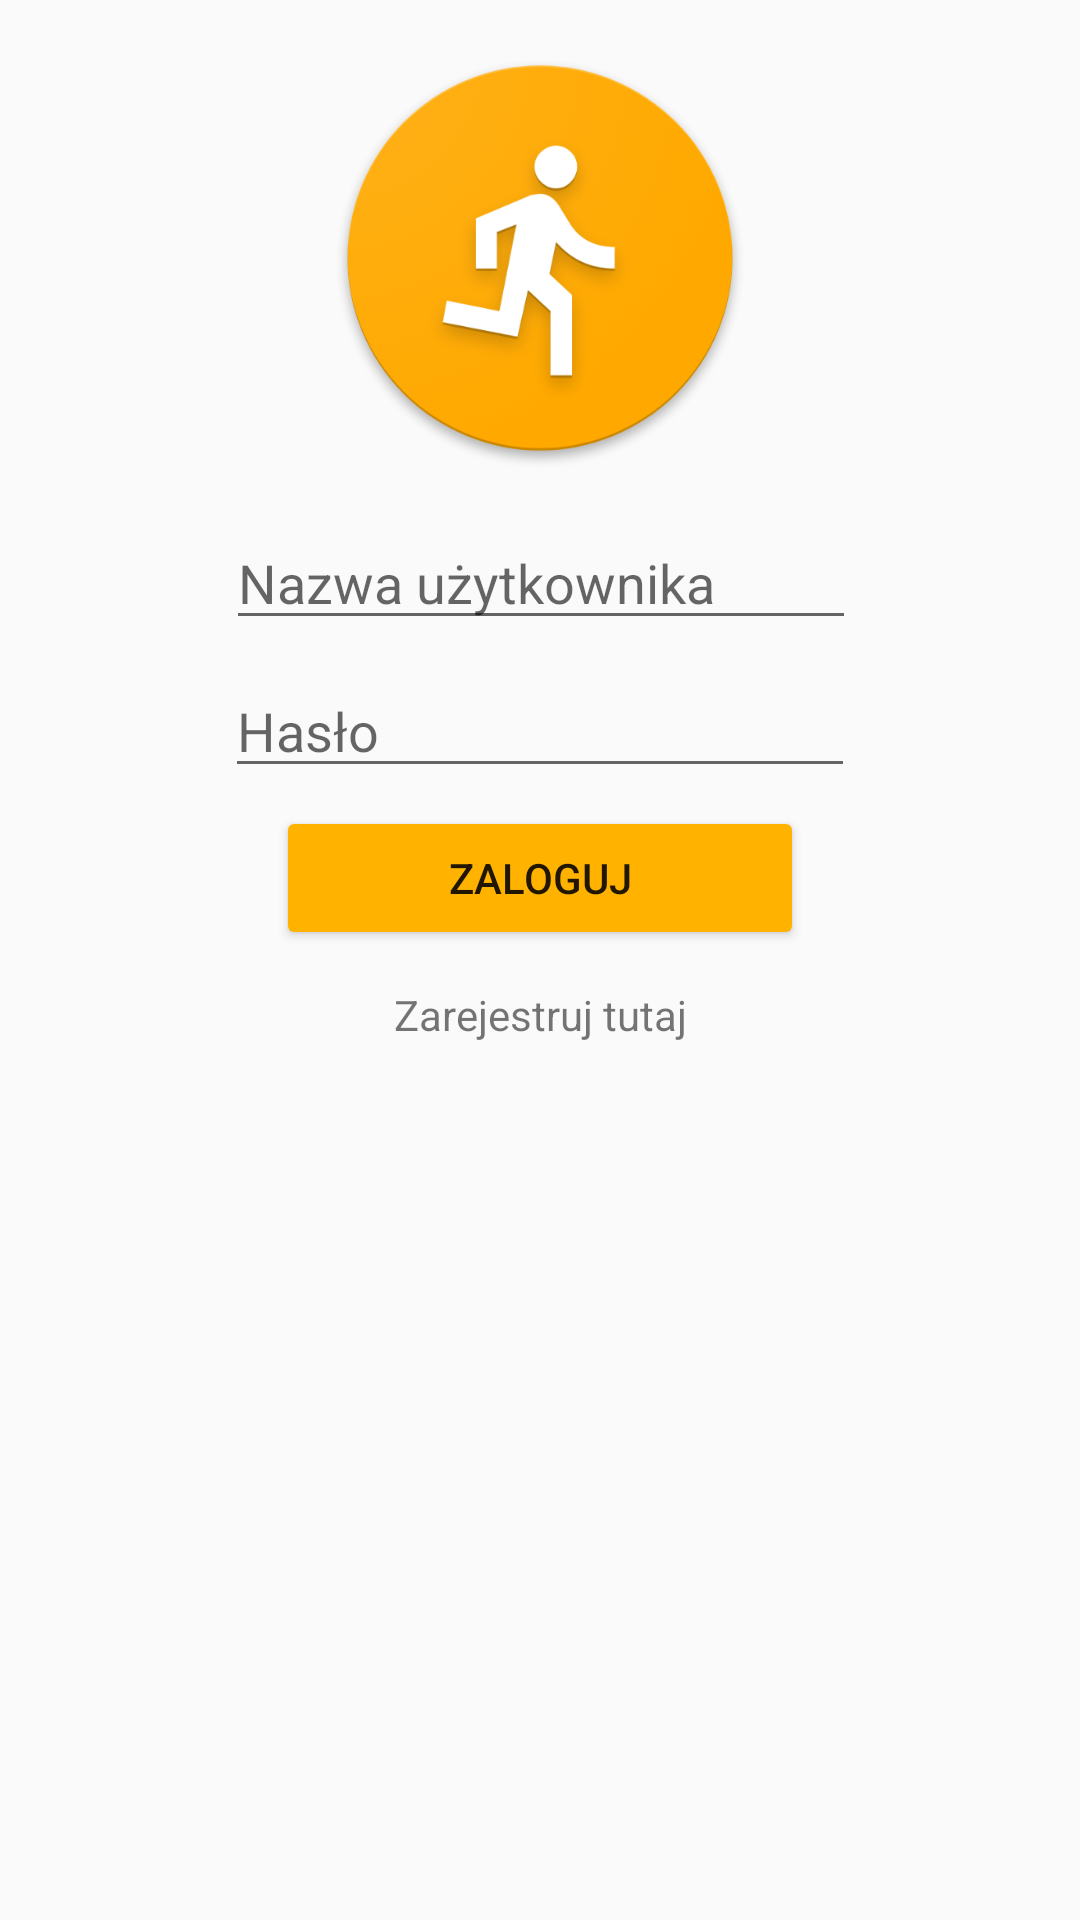

Produce the Android XML layout that renders to this screen, including the resource entries it uses.
<!-- AndroidManifest.xml: application theme AppTheme -->
<!-- res/layout/activity_login.xml -->
<?xml version="1.0" encoding="utf-8"?>
<android.support.constraint.ConstraintLayout
    xmlns:android="http://schemas.android.com/apk/res/android"
    xmlns:app="http://schemas.android.com/apk/res-auto"
    xmlns:tools="http://schemas.android.com/tools"
    android:layout_width="match_parent"
    android:layout_height="match_parent"
    tools:context="com.example.marian.mojaaplikacja.LoginActivity">

    <EditText
        android:id="@+id/etNazwa"
        android:layout_width="wrap_content"
        android:layout_height="wrap_content"
        android:layout_alignParentEnd="true"
        android:layout_alignParentLeft="true"
        android:layout_alignParentRight="true"
        android:layout_alignParentStart="true"
        android:layout_alignParentTop="true"
        android:ems="10"
        android:hint="Nazwa użytkownika"
        android:inputType="textPersonName"
        android:layout_marginTop="16dp"
        app:layout_constraintTop_toBottomOf="@+id/imageView"
        android:layout_marginRight="8dp"
        app:layout_constraintRight_toRightOf="parent"
        android:layout_marginLeft="8dp"
        app:layout_constraintLeft_toLeftOf="parent"
        app:layout_constraintHorizontal_bias="0.503"
        android:layout_marginStart="8dp"
        android:layout_marginEnd="8dp" />

    <EditText
        android:id="@+id/etHaslo"
        android:layout_width="wrap_content"
        android:layout_height="wrap_content"
        android:layout_alignParentEnd="true"
        android:layout_alignParentLeft="true"
        android:layout_alignParentRight="true"
        android:layout_alignParentStart="true"
        android:layout_below="@+id/etNazwa"
        android:ems="10"
        android:hint="Hasło"
        android:inputType="textPassword"
        android:layout_marginTop="8dp"
        app:layout_constraintTop_toBottomOf="@+id/etNazwa"
        android:layout_marginRight="8dp"
        app:layout_constraintRight_toRightOf="parent"
        android:layout_marginLeft="8dp"
        app:layout_constraintLeft_toLeftOf="parent"
        android:layout_marginStart="8dp"
        android:layout_marginEnd="8dp" />

    <Button
        android:id="@+id/bZaloguj"
        style="@style/Widget.AppCompat.Button"
        android:layout_width="176dp"
        android:layout_height="wrap_content"
        android:layout_below="@+id/etHaslo"
        android:layout_centerHorizontal="true"
        android:layout_marginEnd="8dp"
        android:layout_marginLeft="8dp"
        android:layout_marginRight="8dp"
        android:layout_marginStart="8dp"
        android:layout_marginTop="6dp"
        android:text="Zaloguj"
        android:theme="@style/Przycisk"
        app:layout_constraintLeft_toLeftOf="parent"
        app:layout_constraintRight_toRightOf="parent"
        app:layout_constraintTop_toBottomOf="@+id/etHaslo" />

    <TextView
        android:id="@+id/tvRejetracja"
        android:layout_width="wrap_content"
        android:layout_height="wrap_content"
        android:layout_below="@+id/bZaloguj"
        android:layout_centerHorizontal="true"
        android:text="Zarejestruj tutaj"
        android:layout_marginTop="12dp"
        app:layout_constraintTop_toBottomOf="@+id/bZaloguj"
        android:layout_marginRight="8dp"
        app:layout_constraintRight_toRightOf="parent"
        android:layout_marginLeft="8dp"
        app:layout_constraintLeft_toLeftOf="parent"
        android:layout_marginStart="8dp"
        android:layout_marginEnd="8dp" />

    <ImageView
        android:id="@+id/imageView"
        android:layout_width="140dp"
        android:layout_height="140dp"
        android:layout_marginEnd="8dp"
        android:layout_marginLeft="8dp"
        android:layout_marginRight="8dp"
        android:layout_marginStart="8dp"
        android:layout_marginTop="16dp"
        app:layout_constraintLeft_toLeftOf="parent"
        app:layout_constraintRight_toRightOf="parent"
        app:layout_constraintTop_toTopOf="parent"
        app:srcCompat="@drawable/logo" />

</android.support.constraint.ConstraintLayout>
<!-- resources referenced by this layout -->
<resources>
  <!-- drawable logo: png bitmap (drawable, 79018 bytes) -->
  <style name="Przycisk" parent="Theme.AppCompat.Light">
          <item name="colorControlHighlight">@color/colorButtonSecond</item>
          <item name="colorButtonNormal">@color/colorButton</item>
      </style>
  <style name="AppTheme" parent="Theme.AppCompat.Light.DarkActionBar">
          
          <item name="colorPrimary">@color/colorPrimary</item>
          <item name="colorPrimaryDark">@color/colorPrimaryDark</item>
          <item name="colorAccent">@color/colorAccent</item>
      </style>
  <color name="colorButtonSecond">#c68400</color>
  <color name="colorButton">#ffb300</color>
  <color name="colorPrimary">#ffb300</color>
  <color name="colorPrimaryDark">#c68400</color>
  <color name="colorAccent">#ffb300</color>
</resources>
